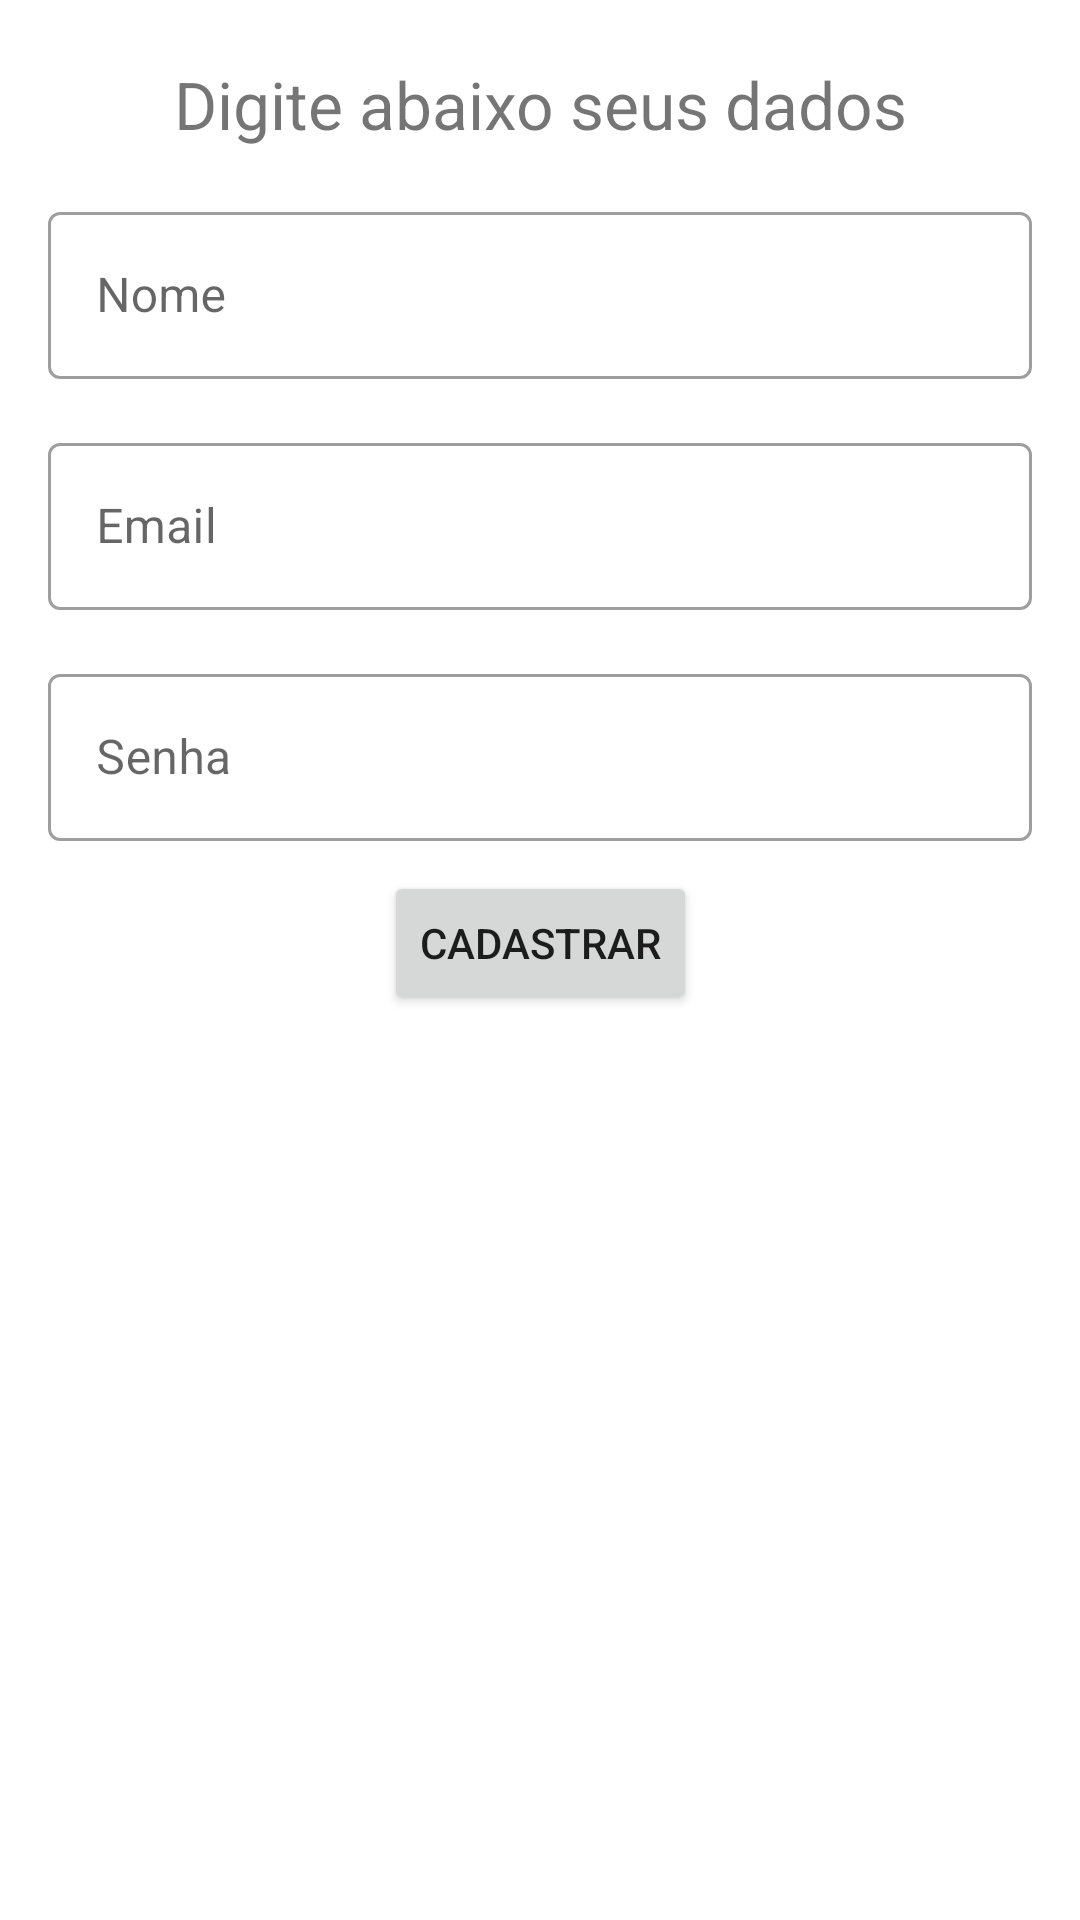

Here is an Android app screen rendered from its layout file. Give the layout XML and the strings, colors and styles it references.
<!-- AndroidManifest.xml: application theme Theme.RickAndMorty -->
<!-- res/layout/activity_cadastro.xml -->
<?xml version="1.0" encoding="utf-8"?>
<androidx.constraintlayout.widget.ConstraintLayout xmlns:android="http://schemas.android.com/apk/res/android"
    android:layout_width="match_parent"
    android:layout_height="match_parent"
    xmlns:app="http://schemas.android.com/apk/res-auto">

    <TextView
        android:id="@+id/titulo_cadastro"
        android:layout_width="match_parent"
        android:layout_height="wrap_content"
        app:layout_constraintEnd_toEndOf="parent"
        app:layout_constraintStart_toStartOf="parent"
        app:layout_constraintTop_toTopOf="parent"
        android:textSize="22sp"
        android:layout_margin="20dp"
        android:gravity="center"
        android:text="Digite abaixo seus dados" />

    <com.google.android.material.textfield.TextInputLayout
        android:id="@+id/nome_cadastro"
        style="@style/Widget.MaterialComponents.TextInputLayout.OutlinedBox"
        android:layout_width="match_parent"
        android:layout_height="wrap_content"
        android:layout_margin="16dp"
        android:hint="Nome"
        app:layout_constraintTop_toBottomOf="@id/titulo_cadastro"
        app:layout_constraintStart_toStartOf="parent">

        <com.google.android.material.textfield.TextInputEditText
            android:id="@+id/nome_cadastro_input"
            android:layout_width="match_parent"
            android:inputType="text"
            android:layout_height="wrap_content" />
    </com.google.android.material.textfield.TextInputLayout>

    <com.google.android.material.textfield.TextInputLayout
        android:id="@+id/email_cadastro"
        style="@style/Widget.MaterialComponents.TextInputLayout.OutlinedBox"
        android:layout_width="match_parent"
        android:layout_height="wrap_content"
        android:layout_margin="16dp"
        android:hint="Email"
        app:layout_constraintTop_toBottomOf="@id/nome_cadastro"
        app:layout_constraintStart_toStartOf="parent">

        <com.google.android.material.textfield.TextInputEditText
            android:id="@+id/email_cadastro_input"
            android:layout_width="match_parent"
            android:inputType="text"
            android:layout_height="wrap_content" />
    </com.google.android.material.textfield.TextInputLayout>

    <com.google.android.material.textfield.TextInputLayout
        android:id="@+id/senha_cadastro"
        style="@style/Widget.MaterialComponents.TextInputLayout.OutlinedBox"
        android:layout_width="match_parent"
        android:layout_height="wrap_content"
        android:layout_margin="16dp"
        android:hint="Senha"
        app:layout_constraintTop_toBottomOf="@id/email_cadastro"
        app:layout_constraintStart_toStartOf="parent">

        <com.google.android.material.textfield.TextInputEditText
            android:id="@+id/senha_cadastro_input"
            android:layout_width="match_parent"
            android:inputType="textPassword"
            android:layout_height="wrap_content" />
    </com.google.android.material.textfield.TextInputLayout>

    <Button
        android:id="@+id/buttom_cadastro"
        android:layout_width="wrap_content"
        android:layout_height="wrap_content"
        app:layout_constraintStart_toStartOf="parent"
        app:layout_constraintEnd_toEndOf="parent"
        app:layout_constraintTop_toBottomOf="@id/senha_cadastro"
        android:text="Cadastrar"
        android:layout_margin="10dp" />



</androidx.constraintlayout.widget.ConstraintLayout>
<!-- resources referenced by this layout -->
<resources>
  <style name="Theme.RickAndMorty" parent="Theme.MaterialComponents.DayNight.DarkActionBar">
          
          <item name="colorPrimary">@color/purple_500</item>
          <item name="colorPrimaryVariant">@color/black</item>
          <item name="colorOnPrimary">@color/white</item>
          
          <item name="colorSecondary">@color/teal_200</item>
          <item name="colorSecondaryVariant">@color/teal_700</item>
          <item name="colorOnSecondary">@color/black</item>
          
          <item name="android:statusBarColor">?attr/colorPrimaryVariant</item>
          
      </style>
  <color name="purple_500">#FF6200EE</color>
  <color name="black">#FF000000</color>
  <color name="white">#FFFFFFFF</color>
  <color name="teal_200">#FF03DAC5</color>
  <color name="teal_700">#FF018786</color>
</resources>
